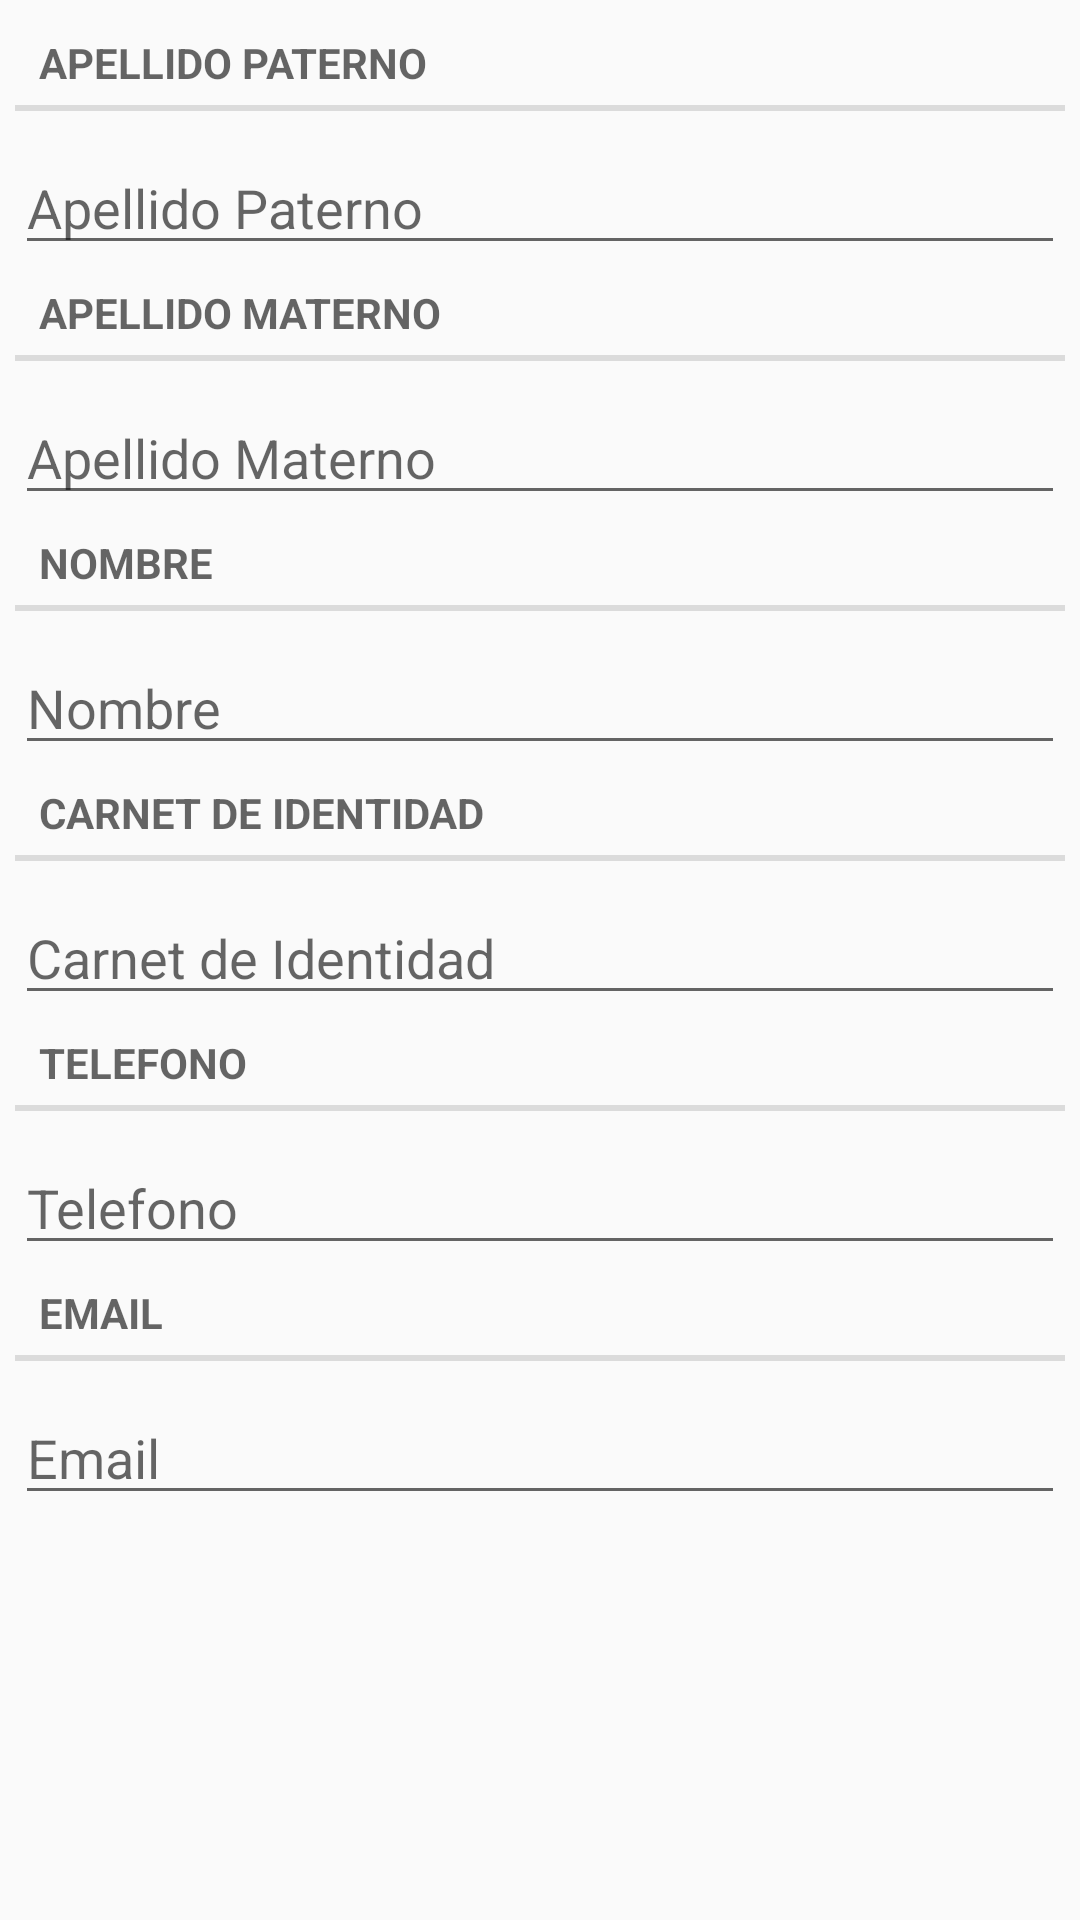

Produce the Android XML layout that renders to this screen, including the resource entries it uses.
<!-- AndroidManifest.xml: application theme AppTheme -->
<!-- res/layout/fragment_add_cliente.xml -->
<?xml version="1.0" encoding="utf-8"?>
<ScrollView xmlns:android="http://schemas.android.com/apk/res/android"
            android:layout_width="match_parent"
            android:layout_height="match_parent"
            android:paddingLeft="5dp"
            android:paddingRight="5dp"
            android:paddingTop="5dp"
            android:paddingBottom="@dimen/activity_vertical_margin"
            android:fillViewport="true">

    <LinearLayout
        android:layout_width="match_parent"
        android:layout_height="wrap_content"
        android:orientation="vertical">

    <TextView
        android:layout_width="match_parent"
        android:layout_height="wrap_content"
        android:text="@string/cliente_info_apellido_pat_label"
        style="?android:listSeparatorTextViewStyle"/>
    
    <EditText
        android:id="@+id/et_apellido_pat"
        android:layout_width="match_parent"
        android:layout_height="wrap_content"
        android:inputType="textCapWords"
        android:layout_marginTop="10dp"
        android:hint="@string/cliente_info_apellido_pat_label"/>


    <TextView
        android:layout_width="match_parent"
        android:layout_height="wrap_content"
        android:text="@string/cliente_info_apellido_mat_label"
        style="?android:listSeparatorTextViewStyle"/>

    <EditText
        android:id="@+id/et_apellido_mat"
        android:layout_width="match_parent"
        android:layout_height="wrap_content"
        android:inputType="textCapWords"

        android:layout_marginTop="10dp"
        android:hint="@string/cliente_info_apellido_mat_label"/>

    <TextView
        android:layout_width="match_parent"
        android:layout_height="wrap_content"
        android:text="@string/cliente_info_nombre_label"
        style="?android:listSeparatorTextViewStyle"/>

    <EditText
        android:id="@+id/et_nombre"
        android:layout_width="match_parent"
        android:inputType="textCapWords"
        android:layout_height="wrap_content"
        android:layout_marginTop="10dp"

        android:hint="@string/cliente_info_nombre_label"/>
    


    <TextView
        android:layout_width="match_parent"
        android:layout_height="wrap_content"
        android:text="@string/cliente_info_ci_label"
        style="?android:listSeparatorTextViewStyle"/>

    <EditText
        android:id="@+id/et_ci"
        android:layout_width="match_parent"
        android:layout_height="wrap_content"
        android:inputType="number"
        android:layout_marginTop="10dp"

        android:hint="@string/cliente_info_ci_label"/>

    <TextView
        android:layout_width="match_parent"
        android:layout_height="wrap_content"
        android:text="@string/cliente_info_telefono_label"
        style="?android:listSeparatorTextViewStyle"/>

    <EditText
        android:id="@+id/et_telefono"
        android:layout_width="match_parent"
        android:layout_height="wrap_content"
        android:layout_marginTop="10dp"
        android:inputType="number"

        android:hint="@string/cliente_info_telefono_label"/>

    <TextView
        android:layout_width="match_parent"
        android:layout_height="wrap_content"
        android:text="@string/cliente_info_email_label"
        style="?android:listSeparatorTextViewStyle"/>

    <EditText
        android:id="@+id/et_email"
        android:layout_width="match_parent"
        android:layout_height="wrap_content"
        android:layout_marginTop="10dp"
        android:inputType="textEmailAddress"

        android:hint="@string/cliente_info_email_label"/>

        </LinearLayout>

</ScrollView>
<!-- resources referenced by this layout -->
<resources>
  <string name="cliente_info_apellido_mat_label">Apellido Materno</string>
  <string name="cliente_info_apellido_pat_label">Apellido Paterno</string>
  <string name="cliente_info_ci_label">Carnet de Identidad</string>
  <string name="cliente_info_email_label">Email</string>
  <string name="cliente_info_nombre_label">Nombre</string>
  <string name="cliente_info_telefono_label">Telefono</string>
  <style name="AppTheme" parent="MyNewTheme">
       </style>
  <style name="MyNewTheme" parent="Theme.AppCompat.Light.DarkActionBar">
          <item name="actionBarSize">50dp</item>
          <item name="android:windowBackground">@color/custom_theme_color</item>
          <item name="android:colorBackground">@color/custom_theme_color</item>
  
      </style>
  <color name="custom_theme_color">#b0b0ff</color>
</resources>
